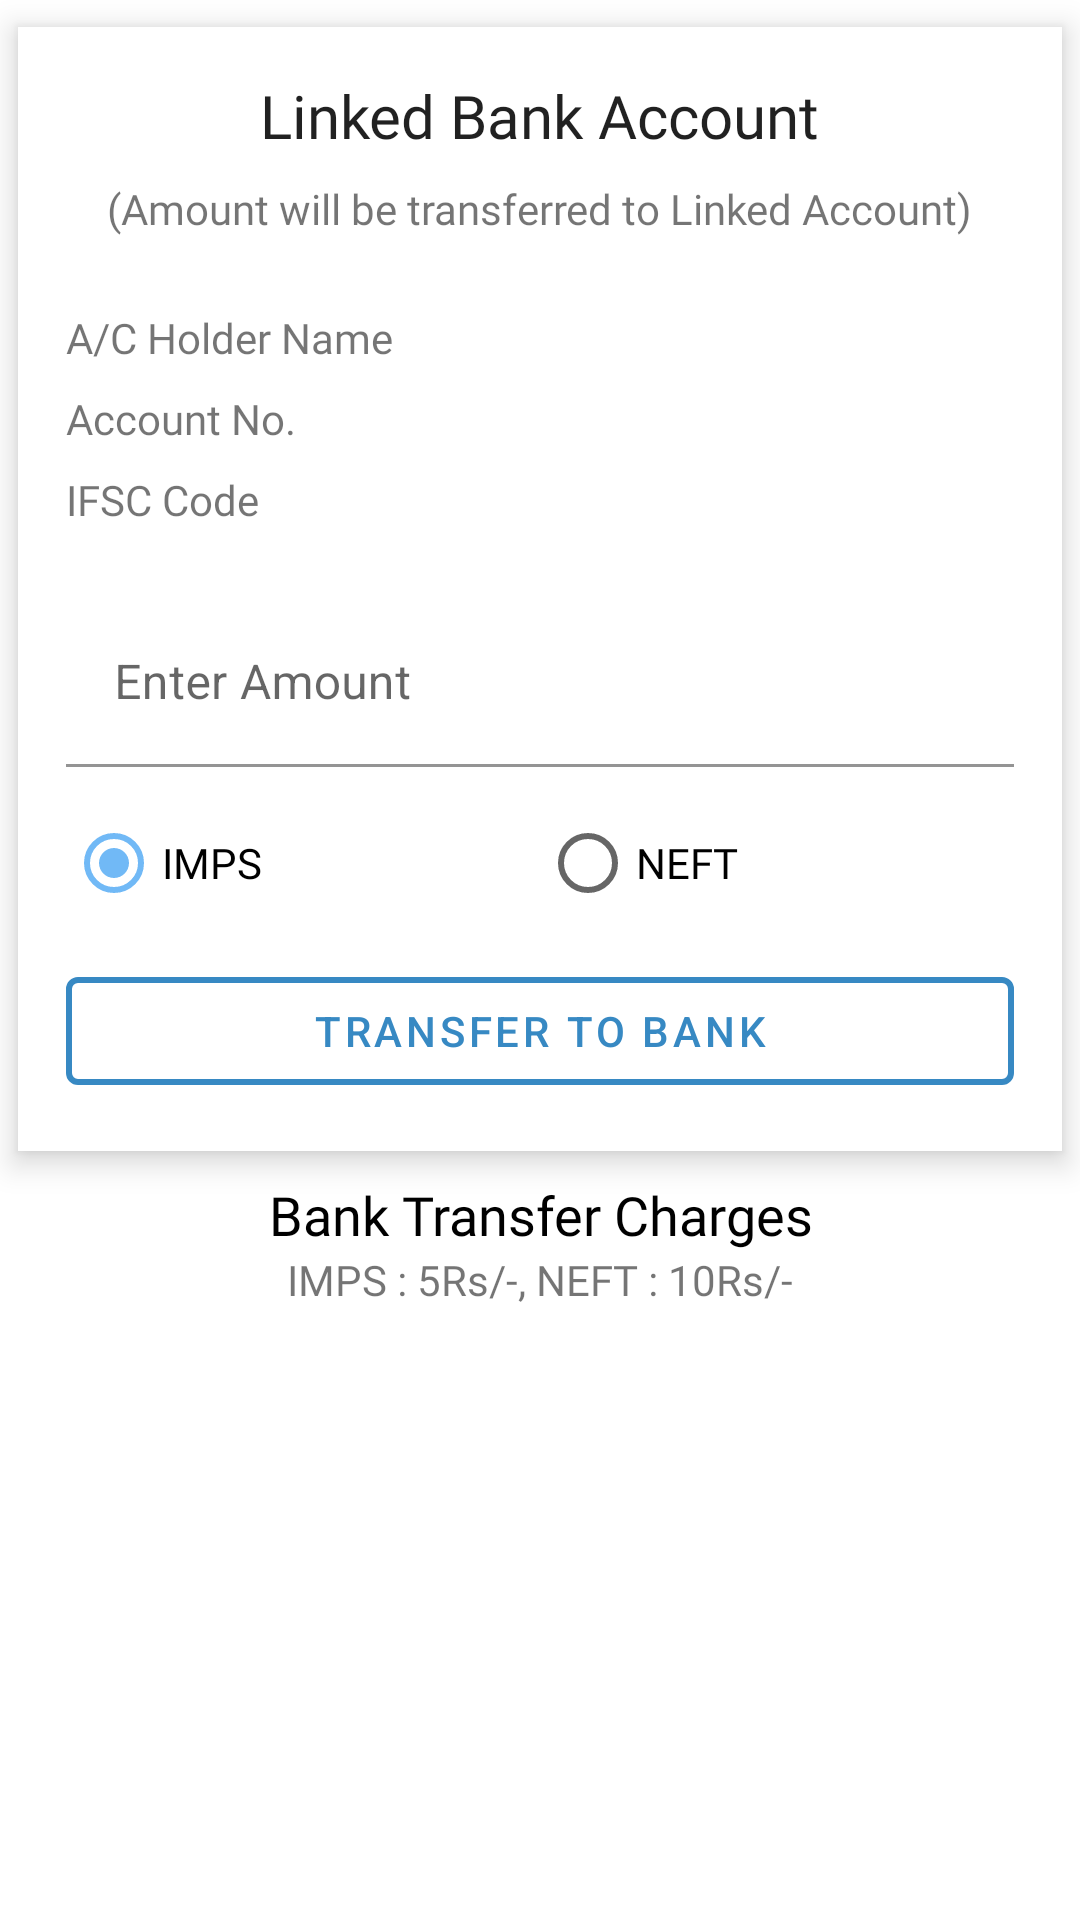

Write the Android layout XML for this screen, with the resource values it uses.
<!-- AndroidManifest.xml: application theme AppTheme -->
<!-- res/layout/fragment_move_to_bank.xml -->
<?xml version="1.0" encoding="utf-8"?>
<layout xmlns:android="http://schemas.android.com/apk/res/android"
    xmlns:app="http://schemas.android.com/apk/res-auto"
    xmlns:tools="http://schemas.android.com/tools">

    <data>
        <variable
            name="profile"
            type="com.pdma.pdma.network.ProfileData" />
    </data>

    <LinearLayout
        android:layout_width="match_parent"
        android:layout_height="match_parent"
        android:orientation="vertical">
    <com.google.android.material.card.MaterialCardView
        android:layout_width="match_parent"
        android:layout_height="wrap_content"
        app:cardCornerRadius="0dp"
        app:cardElevation="6dp"
        android:background="@android:color/white"
        android:backgroundTint="@android:color/white"
        app:cardBackgroundColor="@android:color/white"
        app:cardUseCompatPadding="true">
    <androidx.constraintlayout.widget.ConstraintLayout
        android:layout_width="match_parent"
        android:layout_height="wrap_content"
        android:background="@android:color/white"
        tools:context=".ui.home.MoveToBankFragment">

        <TextView
            android:id="@+id/user_ifsc_textView"
            android:layout_width="0dp"
            android:layout_height="wrap_content"
            android:fontFamily="@font/open_sans"
            android:text="@{profile.ifscCode}"
            android:textColor="@android:color/black"
            app:layout_constraintEnd_toEndOf="@+id/ac_no_textView"
            app:layout_constraintStart_toStartOf="@+id/ac_no_textView"
            tools:layout_editor_absoluteY="160dp"
            tools:text="SBIN002154" />

        <TextView
            android:id="@+id/textView20"
            style="@style/TextAppearance.AppCompat.Title"
            android:layout_width="wrap_content"
            android:layout_height="wrap_content"
            android:layout_marginStart="16dp"
            android:layout_marginTop="16dp"
            android:layout_marginEnd="16dp"
            android:drawableEnd="@drawable/ic_baseline_edit_32"
            android:drawablePadding="16dp"
            android:fontFamily="@font/open_sans_bold"
            android:text="@string/linked_bank_account"
            app:layout_constraintEnd_toEndOf="parent"
            app:layout_constraintStart_toStartOf="parent"
            app:layout_constraintTop_toTopOf="parent" />

        <TextView
            android:id="@+id/textView21"
            android:layout_width="wrap_content"
            android:layout_height="wrap_content"
            android:layout_marginStart="16dp"
            android:layout_marginTop="8dp"
            android:layout_marginEnd="16dp"
            android:fontFamily="@font/montserrat"
            android:text="@string/amoun_will_be_transfered_to_linked_account"
            app:layout_constraintEnd_toEndOf="parent"
            app:layout_constraintStart_toStartOf="parent"
            app:layout_constraintTop_toBottomOf="@+id/textView20" />

        <TextView
            android:id="@+id/textView22"
            android:layout_width="0dp"
            android:layout_height="wrap_content"
            android:layout_marginStart="16dp"
            android:layout_marginTop="24dp"
            android:layout_marginEnd="8dp"
            android:text="@string/a_c_holder_name"
            android:fontFamily="@font/open_sans"
            app:layout_constraintEnd_toStartOf="@+id/account_holder_textView"
            app:layout_constraintStart_toStartOf="parent"
            app:layout_constraintTop_toBottomOf="@+id/textView21" />

        <TextView
            android:id="@+id/account_holder_textView"
            android:layout_width="0dp"
            android:layout_height="wrap_content"
            android:layout_marginStart="8dp"
            android:layout_marginTop="24dp"
            android:layout_marginEnd="16dp"
            tools:text="Formax It Solutions"
            android:text="@{profile.nameInBank}"
            android:fontFamily="@font/open_sans"
            android:textColor="@android:color/black"
            app:layout_constraintEnd_toEndOf="parent"
            app:layout_constraintStart_toEndOf="@+id/textView22"
            app:layout_constraintTop_toBottomOf="@+id/textView21" />

        <TextView
            android:id="@+id/textView24"
            android:layout_width="0dp"
            android:layout_height="wrap_content"
            android:layout_marginTop="8dp"
            android:fontFamily="@font/open_sans"
            android:text="@string/account_no"
            app:layout_constraintEnd_toEndOf="@+id/textView22"
            app:layout_constraintStart_toStartOf="@+id/textView22"
            app:layout_constraintTop_toBottomOf="@+id/account_holder_textView" />

        <TextView
            android:id="@+id/ac_no_textView"
            android:layout_width="0dp"
            android:layout_height="wrap_content"
            android:layout_marginTop="8dp"
            android:fontFamily="@font/open_sans"
            android:text="@{profile.accountNo}"
            android:textColor="@android:color/black"
            app:layout_constraintEnd_toEndOf="@+id/account_holder_textView"
            app:layout_constraintStart_toStartOf="@+id/account_holder_textView"
            app:layout_constraintTop_toBottomOf="@+id/account_holder_textView"
            tools:text="20021546464641" />

        <TextView
            android:id="@+id/textView26"
            android:layout_width="0dp"
            android:layout_height="wrap_content"
            android:layout_marginTop="8dp"
            android:fontFamily="@font/open_sans"
            android:text="@string/ifsc_code"
            app:layout_constraintEnd_toEndOf="@+id/textView24"
            app:layout_constraintStart_toStartOf="@+id/textView24"
            app:layout_constraintTop_toBottomOf="@+id/ac_no_textView" />

        <com.google.android.material.textfield.TextInputLayout
            android:id="@+id/mtb_amount_textInputLayout"
            android:layout_width="0dp"
            android:layout_height="wrap_content"
            android:layout_marginStart="16dp"
            android:layout_marginTop="24dp"
            app:layout_constraintEnd_toEndOf="@+id/user_ifsc_textView"
            app:layout_constraintStart_toStartOf="parent"
            app:layout_constraintTop_toBottomOf="@+id/textView26">

            <com.google.android.material.textfield.TextInputEditText
                android:id="@+id/mtb_amount_textInput"
                android:layout_width="match_parent"
                android:layout_height="wrap_content"
                android:background="@android:color/white"
                android:hint="@string/enter_amount"
                android:inputType="numberDecimal"
                android:maxLines="1" />
        </com.google.android.material.textfield.TextInputLayout>

        <RadioGroup
            android:id="@+id/select_t_type_radio_group"
            android:layout_width="0dp"
            android:layout_height="wrap_content"
            android:layout_marginStart="16dp"
            android:layout_marginTop="8dp"
            android:layout_marginEnd="16dp"
            android:orientation="horizontal"
            android:textSize="16sp"
            app:layout_constraintEnd_toEndOf="parent"
            app:layout_constraintStart_toStartOf="parent"
            app:layout_constraintTop_toBottomOf="@+id/mtb_amount_textInputLayout">

            <RadioButton
                android:id="@+id/imps_radio_button"
                android:layout_width="0dp"
                android:layout_height="wrap_content"
                android:layout_weight="1"
                android:fontFamily="@font/open_sans_semibold"
                android:checked="true"
                android:text="@string/imps" />

            <RadioButton
                android:id="@+id/neft_radio_button"
                android:layout_width="0dp"
                android:layout_height="wrap_content"
                android:layout_weight="1"
                android:fontFamily="@font/open_sans_semibold"
                android:checked="false"
                android:text="@string/neft" />
        </RadioGroup>

        <com.google.android.material.button.MaterialButton
            android:id="@+id/transfer_to_bank_button"
            style="@style/Widget.MaterialComponents.Button.TextButton"
            android:layout_width="0dp"
            android:layout_height="wrap_content"
            android:layout_marginTop="8dp"
            android:layout_marginBottom="16dp"
            android:text="@string/transfer_to_bank"
            app:layout_constraintBottom_toBottomOf="parent"
            app:layout_constraintEnd_toEndOf="@+id/select_t_type_radio_group"
            app:layout_constraintStart_toStartOf="@+id/select_t_type_radio_group"
            app:layout_constraintTop_toBottomOf="@+id/select_t_type_radio_group"
            app:strokeColor="@color/colorPrimary"
            app:strokeWidth="2dp" />

    </androidx.constraintlayout.widget.ConstraintLayout>
    </com.google.android.material.card.MaterialCardView>

        <TextView
            android:layout_width="match_parent"
            android:layout_height="wrap_content"
            android:text="@string/bank_transfer_charges"
            style="@style/TextAppearance.AppCompat.Medium"
            android:textColor="@android:color/black"
            android:fontFamily="@font/montserrat"
            android:gravity="center"/>
        <TextView
            android:layout_width="match_parent"
            android:layout_height="wrap_content"
            android:text="@string/imps_5rs_neft_10rs"
            android:fontFamily="@font/montserrat"
            android:gravity="center"/>
    </LinearLayout>
</layout>
<!-- resources referenced by this layout -->
<resources>
  <color name="colorPrimary">#3789c3</color>
  <string name="a_c_holder_name">A/C Holder Name</string>
  <string name="account_no">Account No.</string>
  <string name="amoun_will_be_transfered_to_linked_account">(Amount will be transferred to Linked Account)</string>
  <string name="bank_transfer_charges">Bank Transfer Charges</string>
  <string name="enter_amount">Enter Amount</string>
  <string name="ifsc_code">IFSC Code</string>
  <string name="imps">IMPS</string>
  <string name="imps_5rs_neft_10rs">IMPS : 5Rs/-, NEFT : 10Rs/-</string>
  <string name="linked_bank_account">Linked Bank Account</string>
  <string name="neft">NEFT</string>
  <string name="transfer_to_bank">Transfer To Bank</string>
  <style name="AppTheme" parent="Theme.MaterialComponents.DayNight.DarkActionBar">
          
          <item name="colorPrimary">@color/colorPrimary</item>
          <item name="colorPrimaryDark">@color/colorPrimaryDark</item>
          <item name="colorAccent">@color/colorAccent</item>
      </style>
  <color name="colorPrimaryDark">#005c92</color>
  <color name="colorAccent">#71b9f6</color>
</resources>
